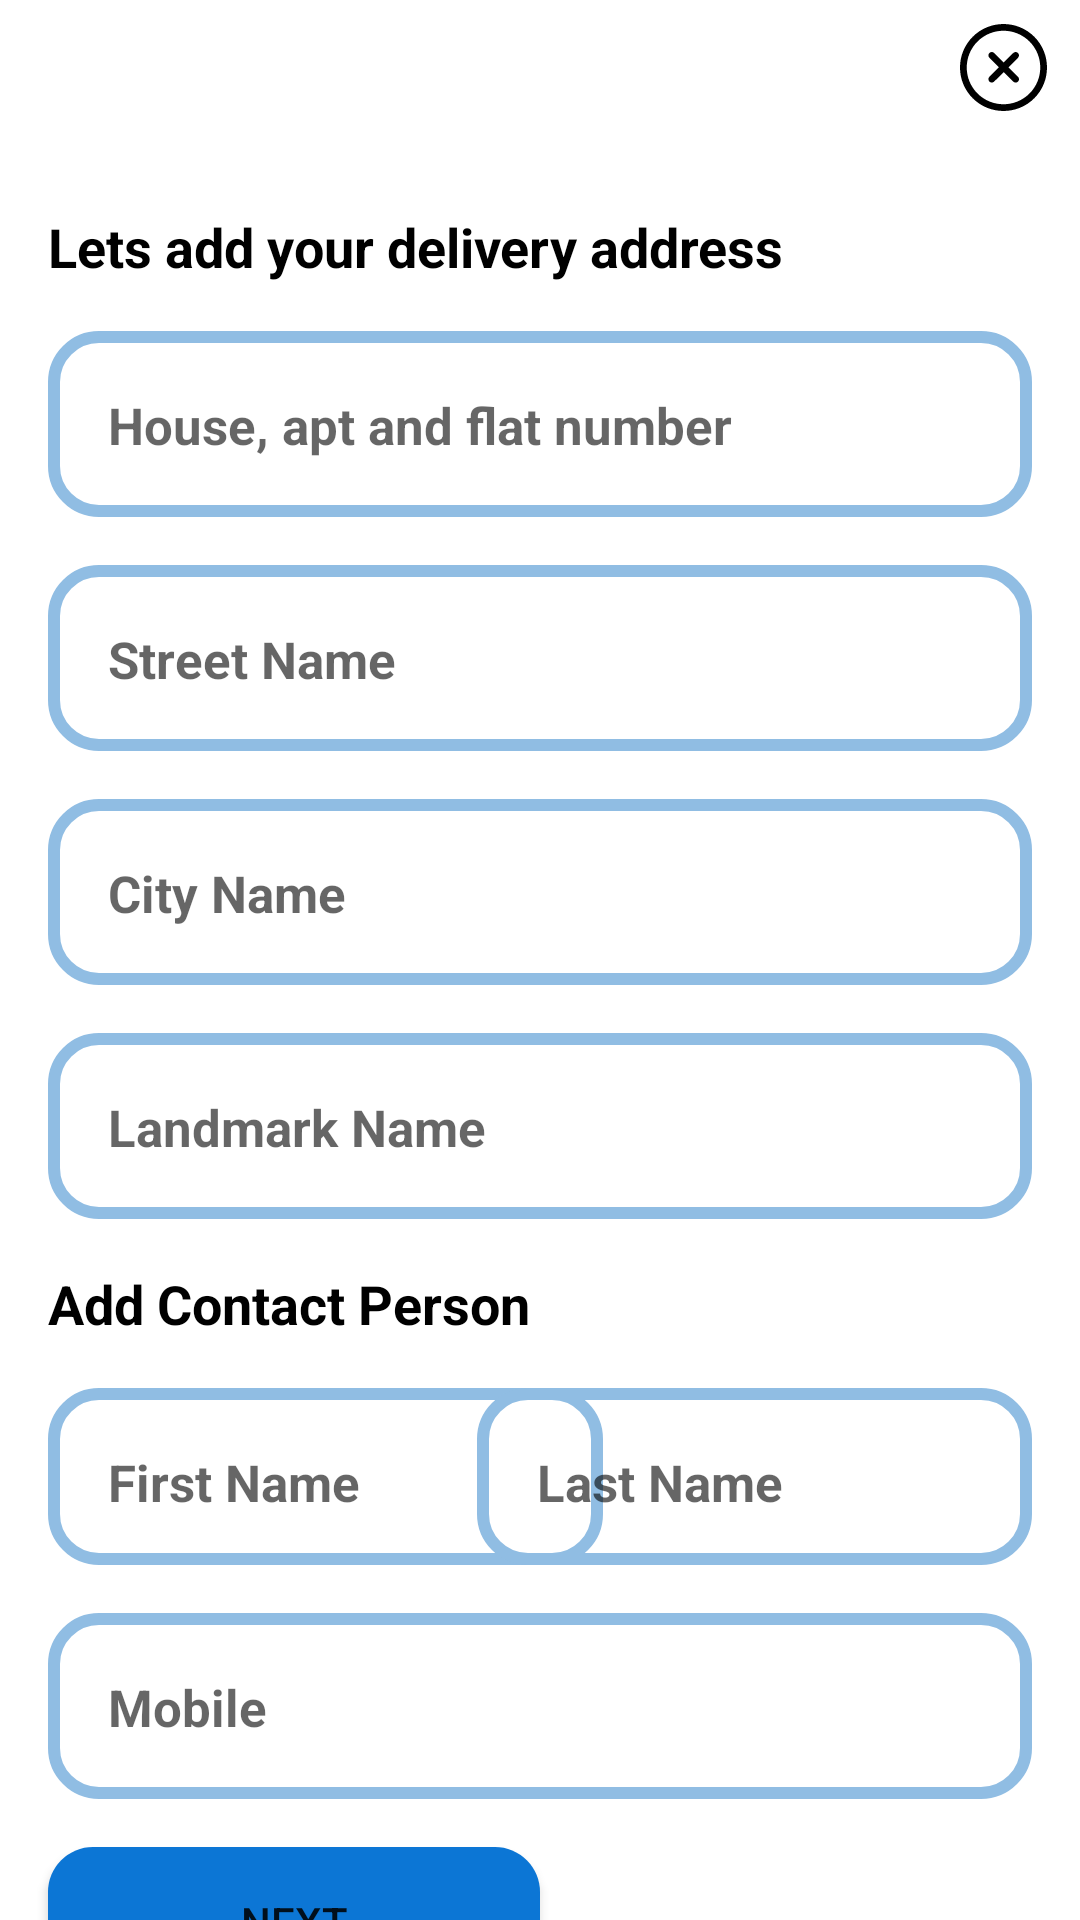

Write the Android layout XML for this screen, with the resource values it uses.
<!-- AndroidManifest.xml: application theme Theme.UserApp -->
<!-- res/layout/activity_add_new_address.xml -->
<?xml version="1.0" encoding="utf-8"?>
<androidx.constraintlayout.widget.ConstraintLayout xmlns:android="http://schemas.android.com/apk/res/android"
    xmlns:app="http://schemas.android.com/apk/res-auto"
    xmlns:tools="http://schemas.android.com/tools"
    android:layout_width="match_parent"
    android:layout_height="match_parent"
    tools:context=".AddNewAddress">

    <ImageView
        android:id="@+id/close_newaddress"
        android:layout_width="35dp"
        android:layout_height="29dp"
        android:layout_marginTop="8dp"
        android:layout_marginEnd="8dp"
        app:layout_constraintEnd_toEndOf="parent"
        app:layout_constraintTop_toTopOf="parent"
        app:srcCompat="@drawable/ic_cancel" />

    <TextView
        android:id="@+id/textView18"
        android:layout_width="wrap_content"
        android:layout_height="wrap_content"
        android:layout_marginStart="16dp"
        android:layout_marginTop="70dp"
        android:text="@string/addnew_deliveryAdd_lbl1"
        android:textColor="#000000"
        android:textSize="18sp"
        android:textStyle="bold"
        app:layout_constraintStart_toStartOf="parent"
        app:layout_constraintTop_toTopOf="parent" />

    <TextView
        android:id="@+id/textView19"
        android:layout_width="wrap_content"
        android:layout_height="wrap_content"
        android:layout_marginStart="16dp"
        android:layout_marginTop="16dp"
        android:text="@string/addnew_deliveryAdd_lbl6"
        android:textColor="#000000"
        android:textSize="18sp"
        android:textStyle="bold"
        app:layout_constraintStart_toStartOf="parent"
        app:layout_constraintTop_toBottomOf="@+id/landmark_field" />

    <EditText
        android:id="@+id/fName_field"
        android:layout_width="0dp"
        android:layout_height="62dp"
        android:layout_marginStart="16dp"
        android:layout_marginTop="16dp"
        android:layout_marginEnd="16dp"

        android:background="@drawable/input_design"
        android:hint="@string/addnew_deliveryAdd_lbl2"
        android:padding="20dp"
        android:textColor="@color/black"
        android:textSize="17sp"
        android:textStyle="bold"
        app:layout_constraintEnd_toEndOf="parent"
        app:layout_constraintStart_toStartOf="parent"
        app:layout_constraintTop_toBottomOf="@+id/textView18" />

    <EditText
        android:id="@+id/street_name_field"
        android:layout_width="0dp"
        android:layout_height="62dp"
        android:layout_marginStart="16dp"
        android:layout_marginTop="16dp"

        android:layout_marginEnd="16dp"
        android:background="@drawable/input_design"
        android:hint="@string/addnew_deliveryAdd_lbl3"
        android:padding="20dp"
        android:textColor="@color/black"
        android:textSize="17sp"
        android:textStyle="bold"
        app:layout_constraintEnd_toEndOf="parent"
        app:layout_constraintHorizontal_bias="0.0"
        app:layout_constraintStart_toStartOf="parent"
        app:layout_constraintTop_toBottomOf="@+id/fName_field" />

    <EditText
        android:id="@+id/city_name_field"
        android:layout_width="0dp"
        android:layout_height="62dp"
        android:layout_marginStart="16dp"
        android:layout_marginTop="16dp"

        android:layout_marginEnd="16dp"
        android:background="@drawable/input_design"
        android:hint="@string/addnew_deliveryAdd_lbl4"
        android:padding="20dp"
        android:textColor="@color/black"
        android:textSize="17sp"
        android:textStyle="bold"
        app:layout_constraintEnd_toEndOf="parent"
        app:layout_constraintHorizontal_bias="0.0"
        app:layout_constraintStart_toStartOf="parent"
        app:layout_constraintTop_toBottomOf="@+id/street_name_field" />

    <EditText
        android:id="@+id/landmark_field"
        android:layout_width="0dp"
        android:layout_height="62dp"
        android:layout_marginStart="16dp"
        android:layout_marginTop="16dp"

        android:layout_marginEnd="16dp"
        android:background="@drawable/input_design"
        android:hint="@string/addnew_deliveryAdd_lbl5"
        android:padding="20dp"
        android:textColor="@color/black"
        android:textSize="17sp"
        android:textStyle="bold"
        app:layout_constraintEnd_toEndOf="parent"
        app:layout_constraintHorizontal_bias="1.0"
        app:layout_constraintStart_toStartOf="parent"
        app:layout_constraintTop_toBottomOf="@+id/city_name_field" />

    <EditText
        android:id="@+id/first_name_field"
        android:layout_width="185dp"
        android:layout_height="59dp"
        android:layout_marginStart="16dp"

        android:layout_marginTop="16dp"
        android:background="@drawable/input_design"
        android:hint="@string/addnew_deliveryAdd_lbl8"
        android:padding="20dp"
        android:textColor="@color/black"
        android:textSize="17sp"
        android:textStyle="bold"
        app:layout_constraintStart_toStartOf="parent"
        app:layout_constraintTop_toBottomOf="@+id/textView19" />

    <EditText
        android:id="@+id/second_name_field"
        android:layout_width="185dp"
        android:layout_height="59dp"

        android:layout_marginTop="16dp"
        android:layout_marginEnd="16dp"
        android:background="@drawable/input_design"
        android:hint="@string/addnew_deliveryAdd_lbl9"
        android:padding="20dp"
        android:textColor="@color/black"
        android:textSize="17sp"
        android:textStyle="bold"
        app:layout_constraintEnd_toEndOf="parent"
        app:layout_constraintTop_toBottomOf="@+id/textView19" />

    <EditText
        android:id="@+id/mobile_field"
        android:layout_width="0dp"
        android:layout_height="62dp"
        android:layout_marginStart="16dp"

        android:layout_marginTop="16dp"
        android:layout_marginEnd="16dp"
        android:background="@drawable/input_design"
        android:hint="@string/addnew_deliveryAdd_lbl10"
        android:inputType="number"
        android:padding="20dp"
        android:textColor="@color/black"
        android:textSize="17sp"
        android:textStyle="bold"
        app:layout_constraintEnd_toEndOf="parent"
        app:layout_constraintHorizontal_bias="0.0"
        app:layout_constraintStart_toStartOf="parent"
        app:layout_constraintTop_toBottomOf="@+id/first_name_field" />

    <Button
        android:id="@+id/next_btn"
        android:layout_width="164dp"
        android:layout_height="50dp"
        android:layout_marginStart="16dp"
        android:layout_marginTop="16dp"
        android:background="@drawable/button1"
        android:text="@string/addnew_deliveryAdd_lbl7"
        app:layout_constraintStart_toStartOf="parent"
        app:layout_constraintTop_toBottomOf="@+id/mobile_field" />
</androidx.constraintlayout.widget.ConstraintLayout>
<!-- resources referenced by this layout -->
<resources>
  <color name="black">#FF000000</color>
  <!-- drawable button1 (drawable) -->
  <?xml version="1.0" encoding="utf-8"?>
  <shape xmlns:android="http://schemas.android.com/apk/res/android">
  
      <solid
          android:color="#0C76D5"
          >
  
      </solid>
  
      <corners
          android:radius="15dp"
          >
  
      </corners>
  
  </shape>
  <!-- drawable ic_cancel (drawable) -->
  <vector android:height="45dp" android:viewportHeight="511.995"
      android:viewportWidth="511.995" android:width="45dp" xmlns:android="http://schemas.android.com/apk/res/android">
      <path android:fillColor="#FF000000" android:pathData="M437.126,74.939c-99.826,-99.826 -262.307,-99.826 -362.133,0C26.637,123.314 0,187.617 0,256.005s26.637,132.691 74.993,181.047c49.923,49.923 115.495,74.874 181.066,74.874s131.144,-24.951 181.066,-74.874C536.951,337.226 536.951,174.784 437.126,74.939zM409.08,409.006c-84.375,84.375 -221.667,84.375 -306.042,0c-40.858,-40.858 -63.37,-95.204 -63.37,-153.001s22.512,-112.143 63.37,-153.021c84.375,-84.375 221.667,-84.355 306.042,0C493.435,187.359 493.435,324.651 409.08,409.006z"/>
      <path android:fillColor="#FF000000" android:pathData="M341.525,310.827l-56.151,-56.071l56.151,-56.071c7.735,-7.735 7.735,-20.29 0.02,-28.046c-7.755,-7.775 -20.31,-7.755 -28.065,-0.02l-56.19,56.111l-56.19,-56.111c-7.755,-7.735 -20.31,-7.755 -28.065,0.02c-7.735,7.755 -7.735,20.31 0.02,28.046l56.151,56.071l-56.151,56.071c-7.755,7.735 -7.755,20.29 -0.02,28.046c3.868,3.887 8.965,5.811 14.043,5.811s10.155,-1.944 14.023,-5.792l56.19,-56.111l56.19,56.111c3.868,3.868 8.945,5.792 14.023,5.792c5.078,0 10.175,-1.944 14.043,-5.811C349.28,331.117 349.28,318.562 341.525,310.827z"/>
  </vector>
  <!-- drawable input_design (drawable) -->
  <?xml version="1.0" encoding="utf-8"?>
  <shape xmlns:android="http://schemas.android.com/apk/res/android">
  
      <stroke
          android:color="#90BDE3"
          android:width="4dp"
  
          >
  
      </stroke>
  
  
      <corners
          android:radius="15dp"
          >
  
      </corners>
  
  </shape>
  <string name="addnew_deliveryAdd_lbl1">Lets add your delivery address</string>
  <string name="addnew_deliveryAdd_lbl10">Mobile</string>
  <string name="addnew_deliveryAdd_lbl2">House, apt and flat number</string>
  <string name="addnew_deliveryAdd_lbl3">Street Name</string>
  <string name="addnew_deliveryAdd_lbl4">City Name</string>
  <string name="addnew_deliveryAdd_lbl5">Landmark Name</string>
  <string name="addnew_deliveryAdd_lbl6">Add Contact Person</string>
  <string name="addnew_deliveryAdd_lbl7">Next</string>
  <string name="addnew_deliveryAdd_lbl8">First Name</string>
  <string name="addnew_deliveryAdd_lbl9">Last Name</string>
  <style name="Theme.UserApp" parent="Theme.MaterialComponents.DayNight.DarkActionBar">
          
          <item name="colorPrimary">@color/purple_500</item>
          <item name="colorPrimaryVariant">@color/purple_700</item>
          <item name="colorOnPrimary">@color/white</item>
          
          <item name="colorSecondary">@color/teal_200</item>
          <item name="colorSecondaryVariant">@color/teal_700</item>
          <item name="colorOnSecondary">@color/black</item>
          
          <item name="android:statusBarColor" tools:targetApi="l">?attr/colorPrimaryVariant</item>
          
      </style>
  <color name="purple_500">#FF6200EE</color>
  <color name="purple_700">#FF3700B3</color>
  <color name="white">#FFFFFFFF</color>
  <color name="teal_200">#FF03DAC5</color>
  <color name="teal_700">#FF018786</color>
</resources>
